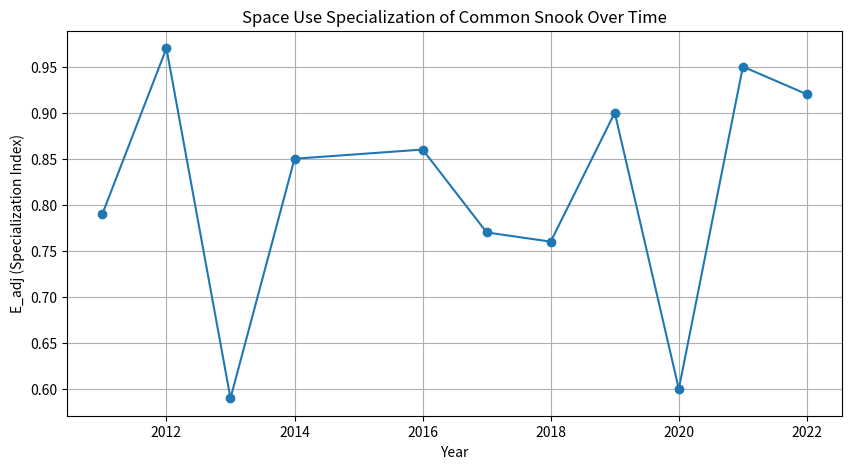

Here is the Python script that generated this plot:
import pandas as pd
import matplotlib.pyplot as plt

# Data for analysis
snook_data = {'Year': [2011, 2012, 2013, 2014, 2016, 2017, 2018, 2019, 2020, 2021, 2022],
              'E_adj': [0.79, 0.97, 0.59, 0.85, 0.86, 0.77, 0.76, 0.90, 0.60, 0.95, 0.92]}

# Create DataFrame
df = pd.DataFrame(snook_data)

# Plotting
plt.figure(figsize=(10, 5))
plt.plot(df['Year'], df['E_adj'], marker='o')
plt.title('Space Use Specialization of Common Snook Over Time')
plt.xlabel('Year')
plt.ylabel('E_adj (Specialization Index)')
plt.grid()
plt.show()